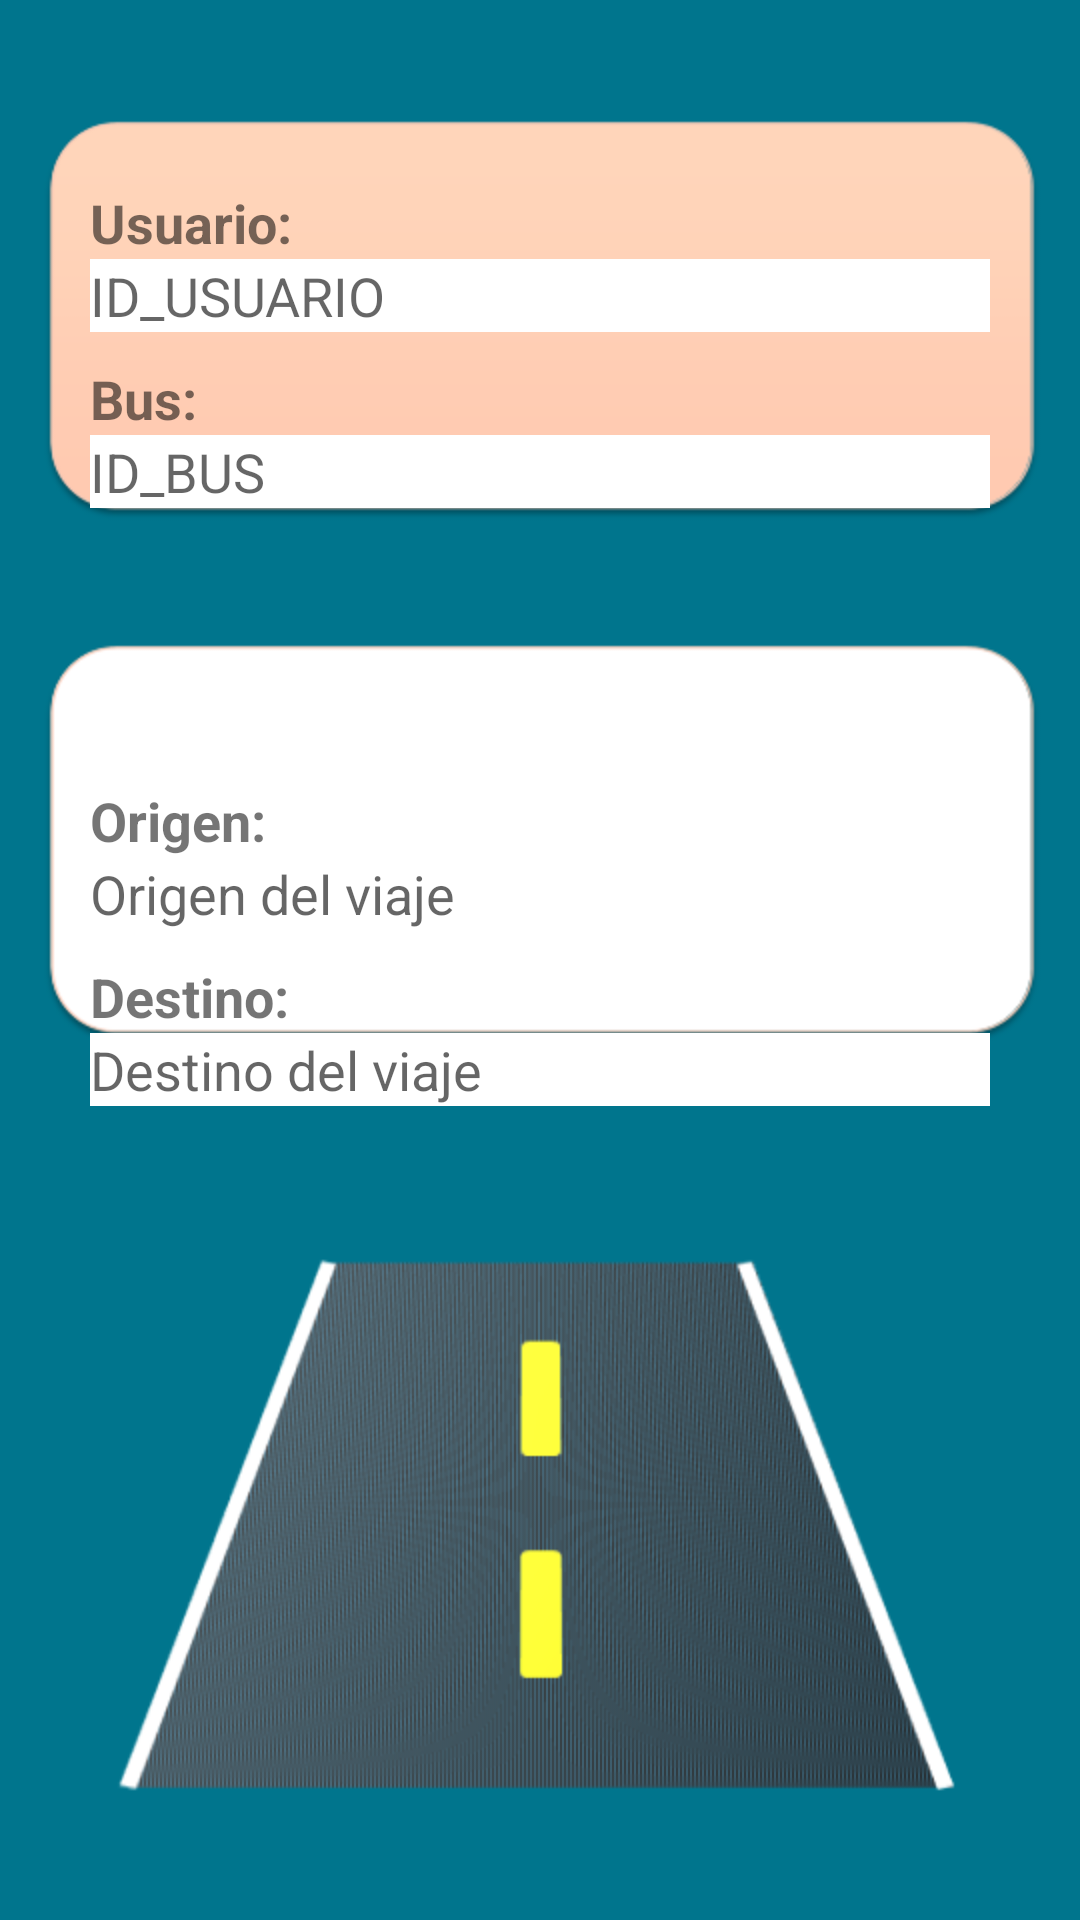

Here is an Android app screen rendered from its layout file. Give the layout XML and the strings, colors and styles it references.
<!-- AndroidManifest.xml: application theme Theme.AppdeAutobuses -->
<!-- res/layout/fragment_home.xml -->
<?xml version="1.0" encoding="utf-8"?>
<LinearLayout xmlns:android="http://schemas.android.com/apk/res/android"
    xmlns:tools="http://schemas.android.com/tools"
    android:layout_width="match_parent"
    android:padding="30dp"
    android:orientation="vertical"
    android:layout_height="match_parent"
    android:background="@drawable/home"
    tools:context=".HomeFragment">

    <TextView
        android:layout_width="match_parent"
        android:layout_height="wrap_content"
        android:paddingTop="32dp"
        android:text="Usuario:"
        android:textSize="18dp"
        android:textStyle="bold"/>

    <EditText
        android:layout_width="match_parent"
        android:layout_height="wrap_content"
        android:background="@color/white"
        android:hint="ID_USUARIO"/>

    <TextView
        android:layout_width="match_parent"
        android:layout_height="wrap_content"
        android:paddingTop="10dp"
        android:text="Bus:"
        android:textSize="18dp"
        android:textStyle="bold"/>
    <EditText
        android:layout_width="match_parent"
        android:layout_height="wrap_content"
        android:background="@color/white"
        android:hint="ID_BUS"/>

    //informacion del viaje
    <TextView
        android:layout_width="match_parent"
        android:layout_height="wrap_content"
        android:paddingTop="92dp"
        android:text="Origen:"
        android:textSize="18dp"
        android:textStyle="bold"/>

    <EditText
        android:layout_width="match_parent"
        android:layout_height="wrap_content"
        android:background="@color/white"
        android:hint="Origen del viaje"/>

    <TextView
        android:layout_width="match_parent"
        android:layout_height="wrap_content"
        android:paddingTop="10dp"
        android:text="Destino:"
        android:textSize="18dp"
        android:textStyle="bold"/>
    <EditText
        android:layout_width="match_parent"
        android:layout_height="wrap_content"
        android:background="@color/white"
        android:hint="Destino del viaje"/>

</LinearLayout>
<!-- resources referenced by this layout -->
<resources>
  <color name="white">#FFFFFFFF</color>
  <!-- drawable home: png bitmap (drawable, 76204 bytes) -->
  <style name="Theme.AppdeAutobuses" parent="Theme.MaterialComponents.DayNight.DarkActionBar">
          
          <item name="colorPrimary">@color/purple_500</item>
          <item name="colorPrimaryVariant">@color/purple_700</item>
          <item name="colorOnPrimary">@color/white</item>
          
          <item name="colorSecondary">@color/teal_200</item>
          <item name="colorSecondaryVariant">@color/teal_700</item>
          <item name="colorOnSecondary">@color/black</item>
          
          <item name="android:statusBarColor" tools:targetApi="l">?attr/colorPrimaryVariant</item>
          
      </style>
  <color name="purple_500">#FF6200EE</color>
  <color name="purple_700">#FF3700B3</color>
  <color name="teal_200">#FF03DAC5</color>
  <color name="teal_700">#FF018786</color>
  <color name="black">#FF000000</color>
</resources>
